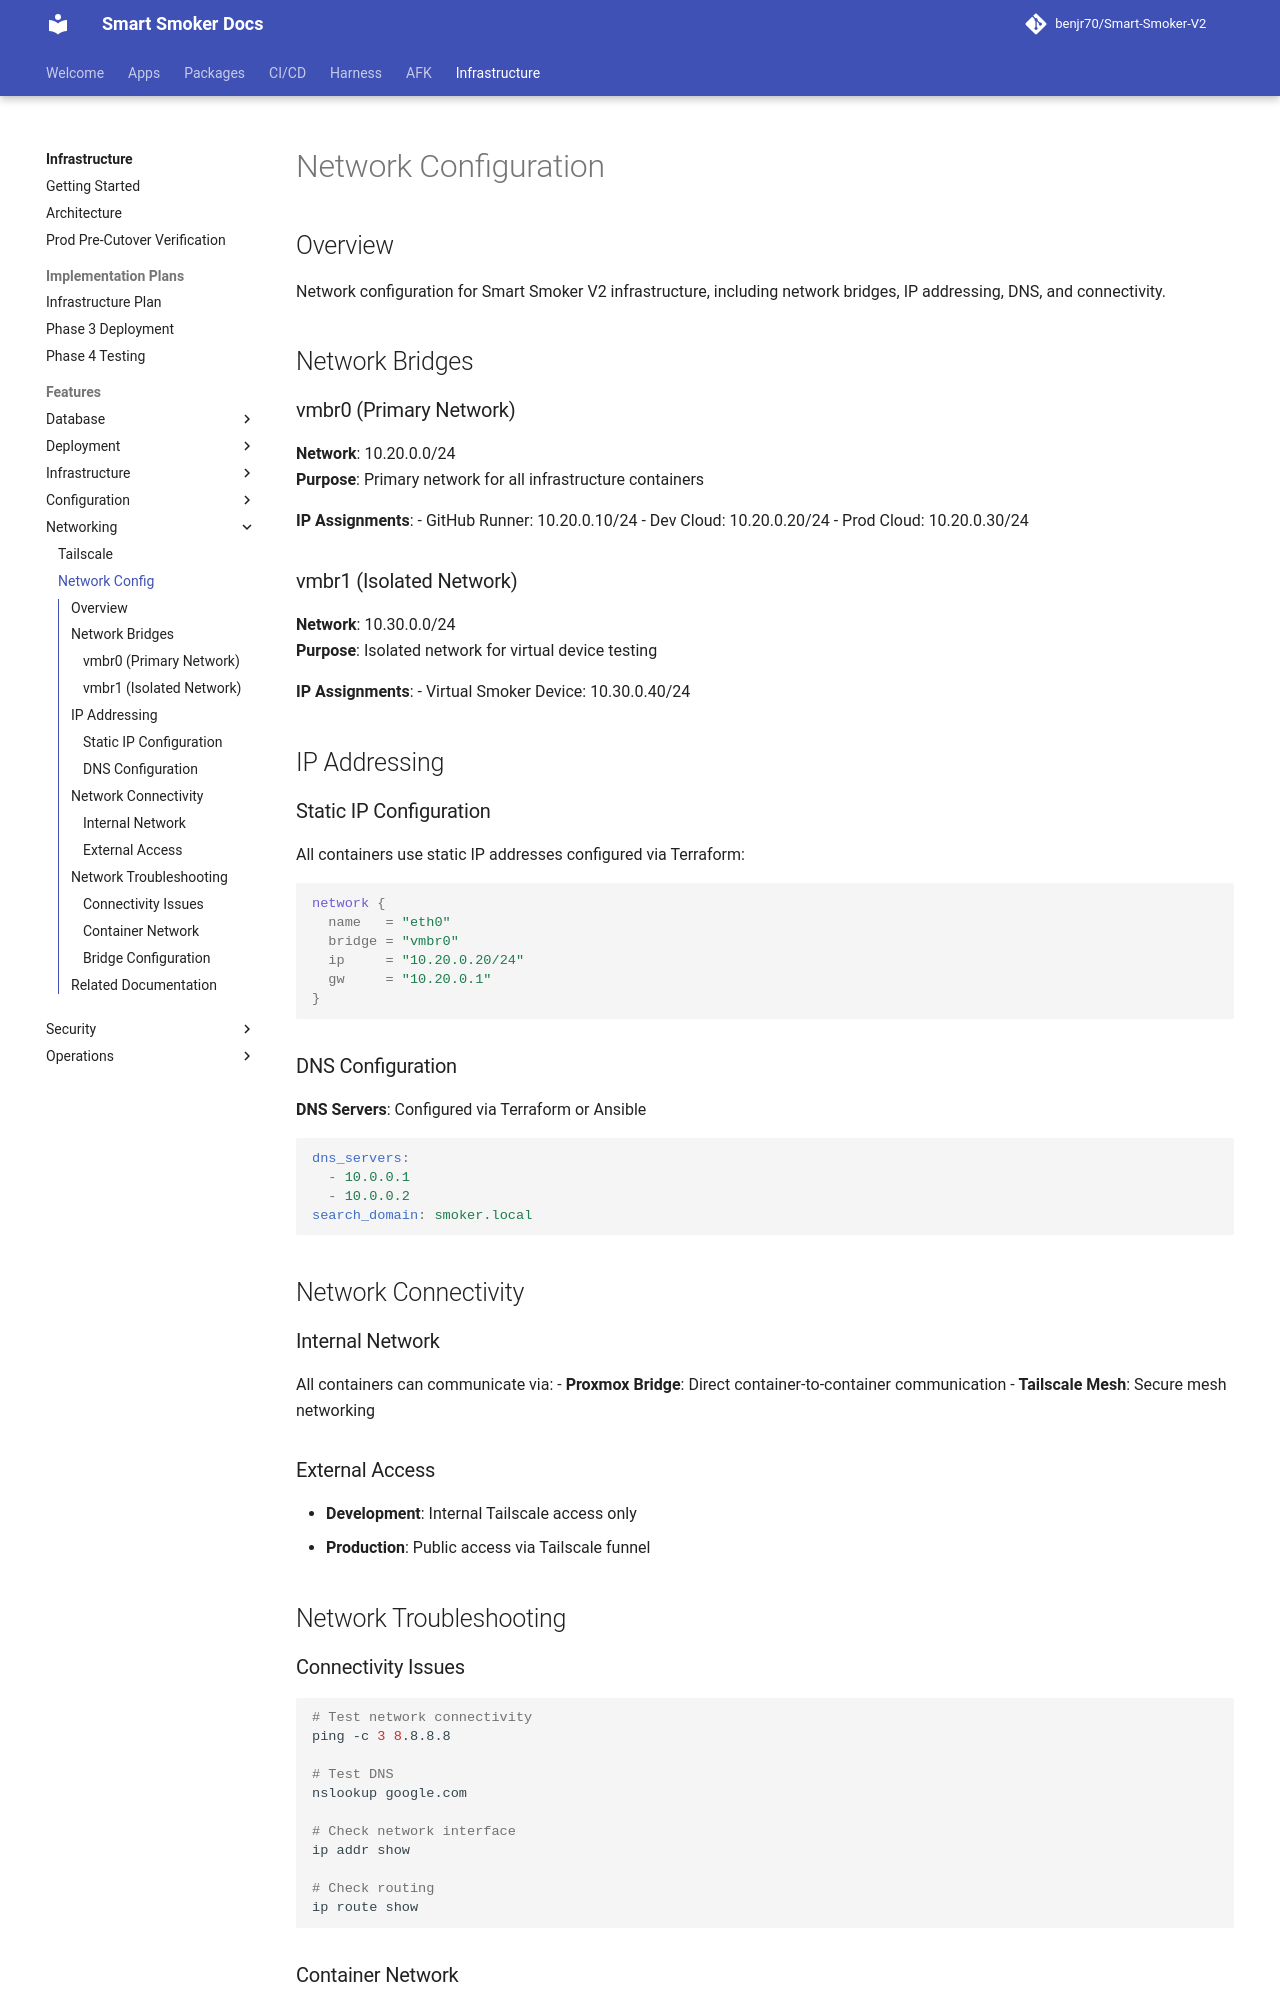

repository: benjr70/Smart-Smoker-V2 · page: Infrastructure/features/networking/network-config/index.html · generator: mkdocs

# Network Configuration

## Overview

Network configuration for Smart Smoker V2 infrastructure, including network bridges, IP addressing, DNS, and connectivity.

## Network Bridges

### vmbr0 (Primary Network)

**Network**: 10.20.0.0/24  
**Purpose**: Primary network for all infrastructure containers

**IP Assignments**:
- GitHub Runner: 10.20.0.10/24
- Dev Cloud: 10.20.0.20/24
- Prod Cloud: 10.20.0.30/24

### vmbr1 (Isolated Network)

**Network**: 10.30.0.0/24  
**Purpose**: Isolated network for virtual device testing

**IP Assignments**:
- Virtual Smoker Device: 10.30.0.40/24

## IP Addressing

### Static IP Configuration

All containers use static IP addresses configured via Terraform:

```hcl
network {
  name   = "eth0"
  bridge = "vmbr0"
  ip     = "10.20.0.20/24"
  gw     = "10.20.0.1"
}
```

### DNS Configuration

**DNS Servers**: Configured via Terraform or Ansible

```yaml
dns_servers:
  - 10.0.0.1
  - 10.0.0.2
search_domain: smoker.local
```

## Network Connectivity

### Internal Network

All containers can communicate via:
- **Proxmox Bridge**: Direct container-to-container communication
- **Tailscale Mesh**: Secure mesh networking

### External Access

- **Development**: Internal Tailscale access only
- **Production**: Public access via Tailscale funnel

## Network Troubleshooting

### Connectivity Issues

```bash
# Test network connectivity
ping -c 3 8.8.8.8

# Test DNS
nslookup google.com

# Check network interface
ip addr show

# Check routing
ip route show
```
